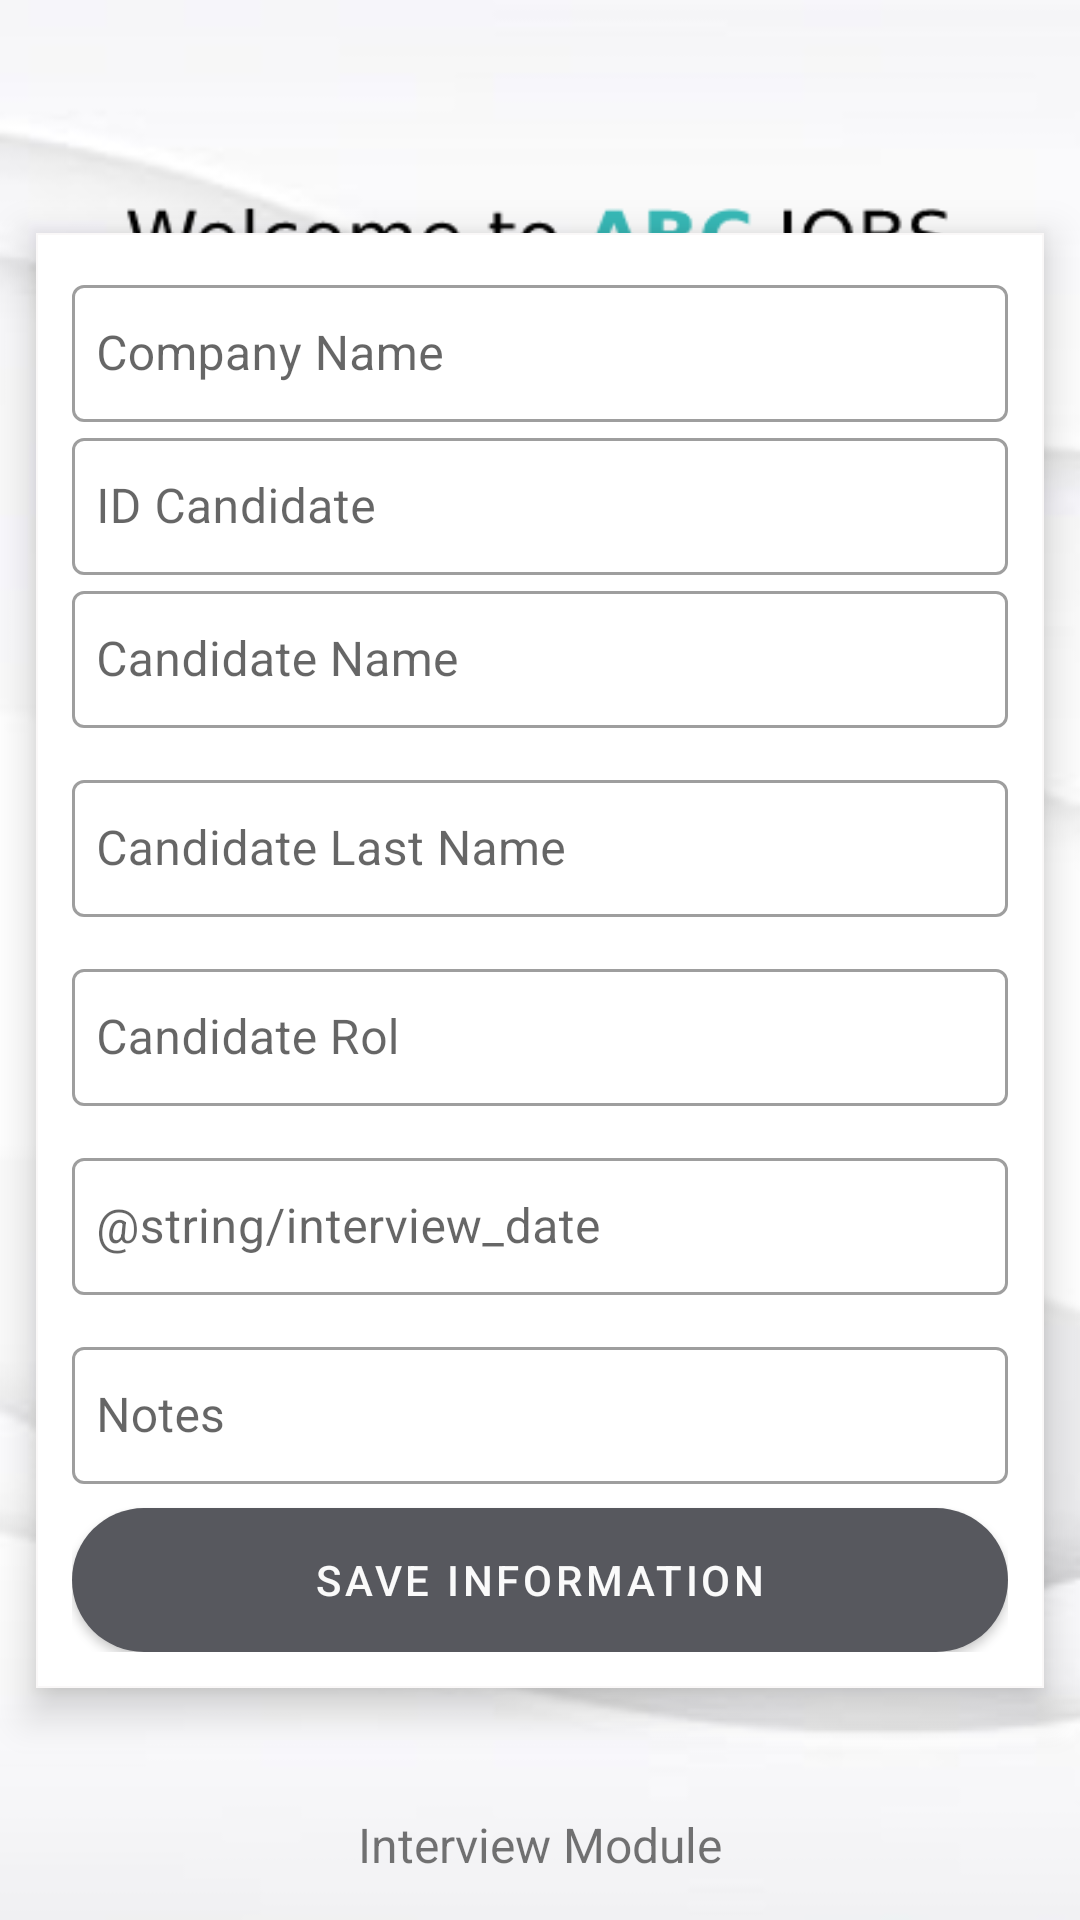

This screen was rendered from an Android layout file. Write that file and the resources it references.
<!-- AndroidManifest.xml: application theme Theme.Vinilos -->
<!-- res/layout/activity_create_interview.xml -->
<?xml version="1.0" encoding="utf-8"?>
<androidx.constraintlayout.widget.ConstraintLayout xmlns:android="http://schemas.android.com/apk/res/android"
    xmlns:app="http://schemas.android.com/apk/res-auto"
    xmlns:tools="http://schemas.android.com/tools"
    android:layout_width="match_parent"
    android:layout_height="match_parent"
    android:background="@drawable/base_sign_up"
    tools:context="com.example.vinilos.ui.main.view.CreateInterviewActivity">

    <RelativeLayout
        android:id="@+id/progressBar"
        android:layout_width="match_parent"
        android:layout_height="match_parent"
        android:background="#80000000"
        android:clickable="true"
        android:elevation="100dp"
        android:focusable="true"
        android:visibility="gone"
        app:layout_constraintBottom_toBottomOf="parent"
        app:layout_constraintLeft_toLeftOf="parent"
        app:layout_constraintLeft_toRightOf="parent"
        app:layout_constraintTop_toTopOf="parent">

        <ProgressBar
            android:layout_width="36dp"
            android:layout_height="36dp"
            android:layout_centerInParent="true"
            android:elevation="100dp"
            android:indeterminate="true" />

    </RelativeLayout>

    <ImageView
        android:id="@+id/aspirant_profile_icon"
        android:layout_width="90dp"
        android:layout_height="90dp"
        android:layout_gravity="center_horizontal"
        android:layout_marginBottom="36dp"
        android:background="?android:attr/selectableItemBackground"
        android:contentDescription="@string/logo"
        android:minWidth="48dp"
        android:minHeight="48dp"
        android:src="@drawable/create_interview_icon"
        app:layout_constraintBottom_toBottomOf="parent"
        app:layout_constraintEnd_toEndOf="parent"
        app:layout_constraintStart_toStartOf="parent" />

    <TextView
        android:id="@+id/userRegisterTV"
        android:layout_width="wrap_content"
        android:layout_height="wrap_content"
        android:text="Interview Module"
        android:textSize="16sp"
        app:layout_constraintBottom_toBottomOf="parent"
        app:layout_constraintEnd_toEndOf="parent"
        app:layout_constraintStart_toStartOf="parent"
        app:layout_constraintTop_toTopOf="parent"
        app:layout_constraintVertical_bias="0.977" />

    <TextView
        android:id="@+id/textView3"
        android:layout_width="wrap_content"
        android:layout_height="wrap_content"
        android:text="Create Interview"
        android:textSize="16sp"
        app:layout_constraintBottom_toBottomOf="parent"
        app:layout_constraintEnd_toEndOf="parent"
        app:layout_constraintHorizontal_bias="0.437"
        app:layout_constraintStart_toStartOf="parent"
        app:layout_constraintTop_toTopOf="parent"
        app:layout_constraintVertical_bias="0.157" />

    <com.google.android.material.card.MaterialCardView
        android:id="@+id/cardView"
        android:layout_width="match_parent"
        android:layout_height="wrap_content"
        android:layout_margin="12dp"
        android:layout_marginEnd="12dp"
        android:layout_marginBottom="356dp"
        app:cardCornerRadius="0dp"
        app:cardElevation="8dp"
        app:layout_constraintBottom_toBottomOf="parent"
        app:layout_constraintEnd_toEndOf="parent"
        app:layout_constraintLeft_toLeftOf="parent"
        app:layout_constraintLeft_toRightOf="parent"
        app:layout_constraintTop_toTopOf="parent"
        app:strokeColor="@color/black"
        app:strokeWidth="0.5dp">

        <LinearLayout
            android:layout_width="match_parent"
            android:layout_height="wrap_content"
            android:layout_margin="12dp"
            android:orientation="vertical">
            <com.google.android.material.textfield.TextInputLayout
                android:id="@+id/companyNameTil"
                style="@style/Widget.MaterialComponents.TextInputLayout.OutlinedBox"
                android:layout_width="match_parent"
                android:layout_height="wrap_content">

                <com.google.android.material.textfield.TextInputEditText
                    android:id="@+id/companyNameEt"
                    android:layout_width="match_parent"
                    android:layout_height="wrap_content"
                    android:hint="Company Name"
                    android:inputType="text"
                    android:paddingHorizontal="8dp"
                    android:paddingVertical="12dp"
                    android:textColorHint="#757575"
                    tools:ignore="TouchTargetSizeCheck" />

            </com.google.android.material.textfield.TextInputLayout>
            <com.google.android.material.textfield.TextInputLayout
                android:id="@+id/idCandidateTil"
                style="@style/Widget.MaterialComponents.TextInputLayout.OutlinedBox"
                android:layout_width="match_parent"
                android:layout_height="wrap_content">

                <com.google.android.material.textfield.TextInputEditText
                    android:id="@+id/idCandidateEt"
                    android:layout_width="match_parent"
                    android:layout_height="wrap_content"
                    android:hint="ID Candidate"
                    android:inputType="text"
                    android:paddingHorizontal="8dp"
                    android:paddingVertical="12dp"
                    android:textColorHint="#757575"
                    tools:ignore="TouchTargetSizeCheck" />

            </com.google.android.material.textfield.TextInputLayout>

            <com.google.android.material.textfield.TextInputLayout
                android:id="@+id/candidateNameTil"
                style="@style/Widget.MaterialComponents.TextInputLayout.OutlinedBox"
                android:layout_width="match_parent"
                android:layout_height="wrap_content">

                <com.google.android.material.textfield.TextInputEditText
                    android:id="@+id/candidateNameEt"
                    android:layout_width="match_parent"
                    android:layout_height="wrap_content"
                    android:hint="Candidate Name"
                    android:inputType="text"
                    android:paddingHorizontal="8dp"
                    android:paddingVertical="12dp"
                    android:textColorHint="#757575"
                    tools:ignore="TouchTargetSizeCheck" />

            </com.google.android.material.textfield.TextInputLayout>

            <com.google.android.material.textfield.TextInputLayout
                android:id="@+id/lastNameCandidateInterviewTil"
                style="@style/Widget.MaterialComponents.TextInputLayout.OutlinedBox"
                android:layout_width="match_parent"
                android:layout_height="wrap_content"
                android:layout_marginTop="12dp">

                <com.google.android.material.textfield.TextInputEditText
                    android:id="@+id/lastNameCandidateInterviewEt"
                    android:layout_width="match_parent"
                    android:layout_height="wrap_content"
                    android:hint="Candidate Last Name"
                    android:inputType="textEmailAddress"
                    android:paddingHorizontal="8dp"
                    android:paddingVertical="12dp"
                    tools:ignore="TouchTargetSizeCheck" />
            </com.google.android.material.textfield.TextInputLayout>

            <com.google.android.material.textfield.TextInputLayout
                android:id="@+id/rolTil"
                style="@style/Widget.MaterialComponents.TextInputLayout.OutlinedBox"
                android:layout_width="match_parent"
                android:layout_height="wrap_content"
                android:layout_marginTop="12dp">

                <com.google.android.material.textfield.TextInputEditText
                    android:id="@+id/rolEt"
                    android:layout_width="match_parent"
                    android:layout_height="wrap_content"
                    android:hint="Candidate Rol"
                    android:inputType="textEmailAddress"
                    android:paddingHorizontal="8dp"
                    android:paddingVertical="12dp"
                    tools:ignore="TouchTargetSizeCheck" />
            </com.google.android.material.textfield.TextInputLayout>

            <com.google.android.material.textfield.TextInputLayout
                android:id="@+id/dateInterviewTil"
                style="@style/Widget.MaterialComponents.TextInputLayout.OutlinedBox"
                android:layout_width="match_parent"
                android:layout_height="wrap_content"
                android:layout_marginTop="12dp">

                <com.google.android.material.textfield.TextInputEditText
                    android:id="@+id/dateInterviewEt"
                    android:layout_width="match_parent"
                    android:layout_height="wrap_content"
                    android:hint="@string/interview_date"
                    android:inputType="textEmailAddress"
                    android:paddingHorizontal="8dp"
                    android:paddingVertical="12dp"
                    tools:ignore="TouchTargetSizeCheck" />

            </com.google.android.material.textfield.TextInputLayout>

            <com.google.android.material.textfield.TextInputLayout
                android:id="@+id/notesInterviewTil"
                style="@style/Widget.MaterialComponents.TextInputLayout.OutlinedBox"
                android:layout_width="match_parent"
                android:layout_height="wrap_content"
                android:layout_marginTop="12dp">

                <com.google.android.material.textfield.TextInputEditText
                    android:id="@+id/notesInterviewEt"
                    android:layout_width="match_parent"
                    android:layout_height="wrap_content"
                    android:hint="Notes"
                    android:inputType="textEmailAddress"
                    android:paddingHorizontal="8dp"
                    android:paddingVertical="12dp"
                    tools:ignore="TouchTargetSizeCheck" />
            </com.google.android.material.textfield.TextInputLayout>

            <com.google.android.material.button.MaterialButton
                android:id="@+id/saveInformationBtn"
                style="@style/Widget.MaterialComponents.Button"
                android:layout_width="match_parent"
                android:layout_height="wrap_content"
                android:layout_marginTop="8dp"
                android:insetTop="0dp"
                android:insetBottom="0dp"
                android:text="@string/SaveInformation"
                app:cornerRadius="30dp" />
        </LinearLayout>

    </com.google.android.material.card.MaterialCardView>

</androidx.constraintlayout.widget.ConstraintLayout>
<!-- resources referenced by this layout -->
<resources>
  <color name="black">#FAF8F8</color>
  <!-- drawable base_sign_up: png bitmap (drawable, 42372 bytes) -->
  <string name="SaveInformation">Save Information</string>
  <string name="logo">Logo</string>
  <style name="Theme.Vinilos" parent="Theme.MaterialComponents.DayNight.DarkActionBar">
          <item name="colorPrimary">@color/ToolsBar</item>
          <item name="colorPrimaryVariant">@color/ButtonColor</item>
          <item name="colorOnPrimary">@color/white</item>
          <item name="colorSecondary">@color/white_text</item>
          <item name="colorSecondaryVariant">@color/black_text</item>
          <item name="colorOnSecondary">@color/black</item>
          <item name="android:statusBarColor">?attr/colorPrimaryVariant</item>
      </style>
  <color name="ToolsBar">#57585E</color>
  <color name="ButtonColor">#131419</color>
  <color name="white">#FAFAFA</color>
  <color name="white_text">#FFFFFF</color>
  <color name="black_text">#090E0E</color>
</resources>
